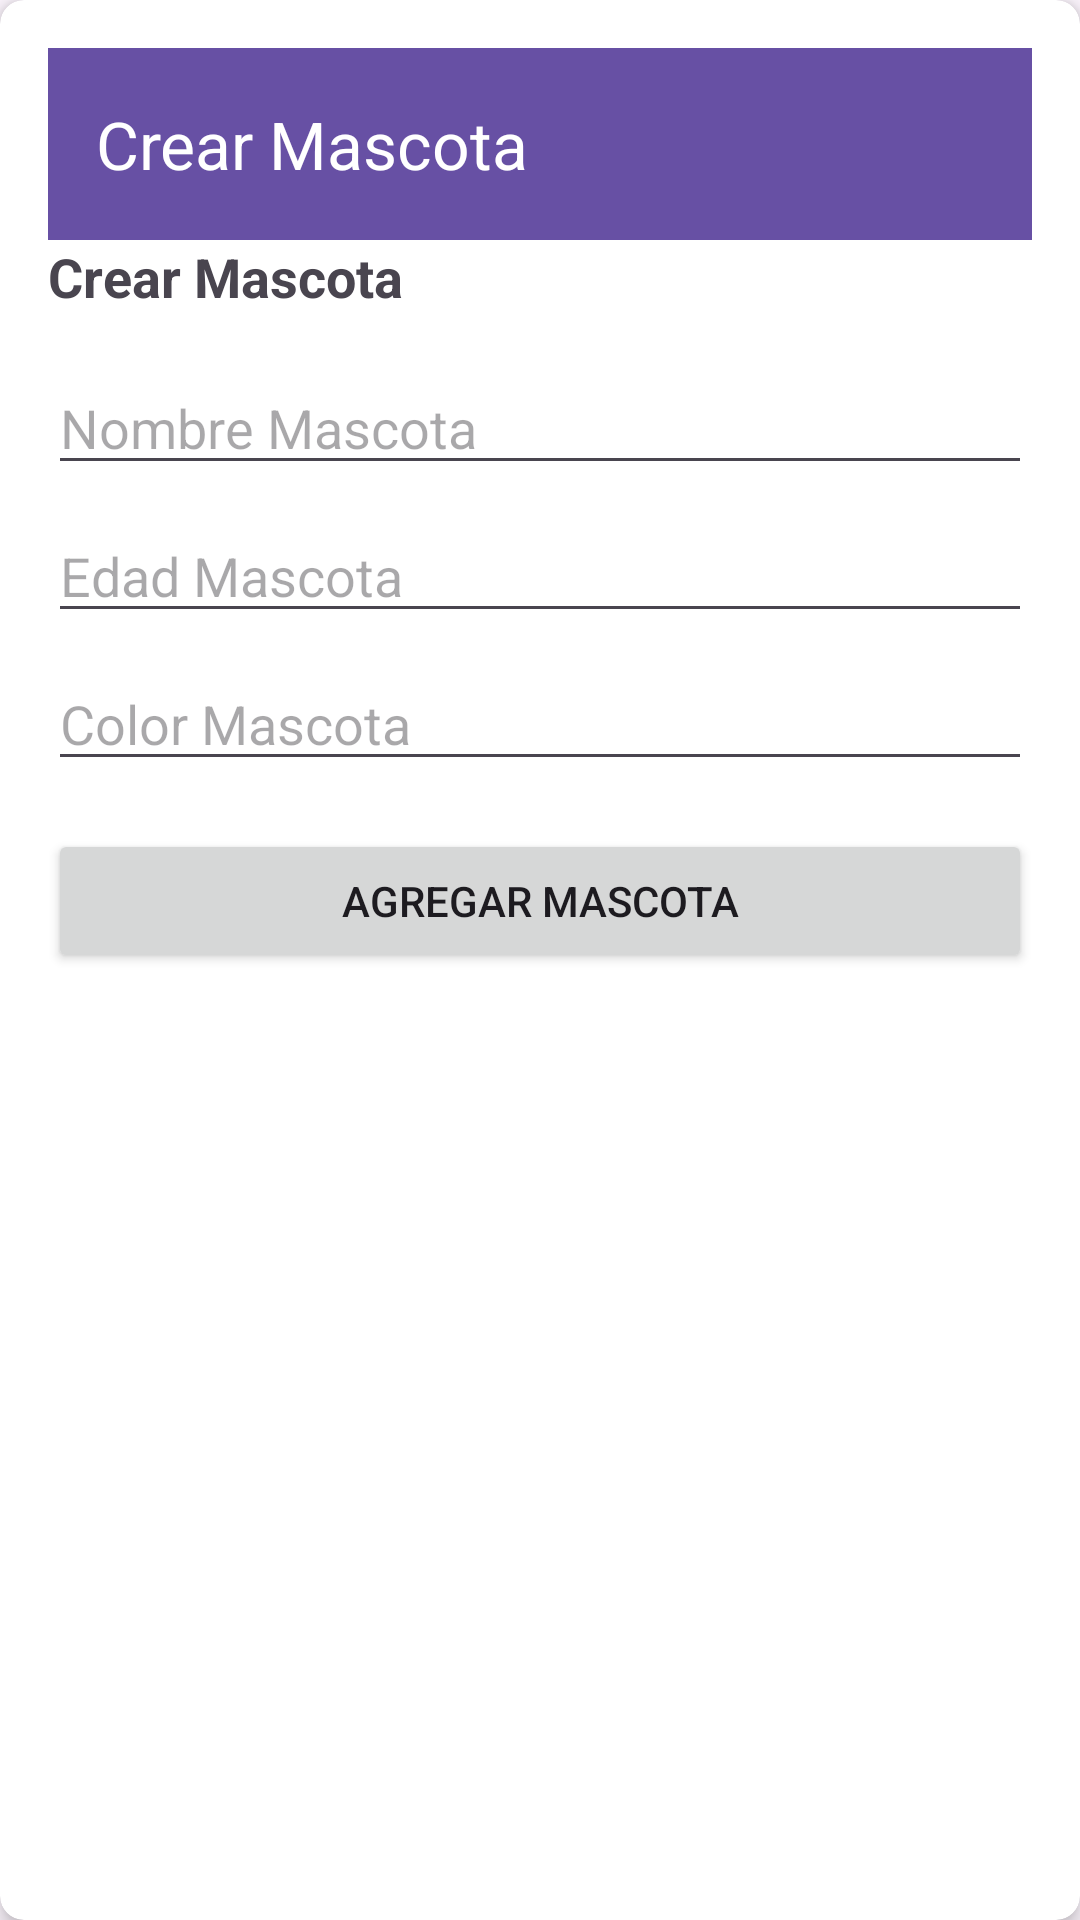

Layout XML and referenced resources for this Android screen:
<!-- AndroidManifest.xml: application theme Theme.PETcare -->
<!-- res/layout/fragment_create_pet.xml -->
<?xml version="1.0" encoding="utf-8"?>
<androidx.cardview.widget.CardView
    xmlns:android="http://schemas.android.com/apk/res/android"
    xmlns:app="http://schemas.android.com/apk/res-auto"
    xmlns:tools="http://schemas.android.com/tools"
    android:layout_width="match_parent"
    android:layout_height="match_parent"
    app:cardElevation="4dp"
    app:cardCornerRadius="8dp"
    app:contentPadding="16dp">

    
    <LinearLayout
        android:layout_width="match_parent"
        android:layout_height="match_parent"
        android:orientation="vertical">

        
        <androidx.appcompat.widget.Toolbar
            android:id="@+id/toolbar"
            android:layout_width="match_parent"
            android:layout_height="?attr/actionBarSize"
            android:background="?attr/colorPrimary"
            android:elevation="4dp"
            android:theme="@style/ThemeOverlay.AppCompat.ActionBar"
            app:title="Crear Mascota"
            app:titleTextColor="@android:color/white" />

        
        <LinearLayout
            android:layout_width="match_parent"
            android:layout_height="wrap_content"
            android:orientation="vertical">

            <TextView
                android:layout_width="match_parent"
                android:layout_height="wrap_content"
                android:text="Crear Mascota"
                android:textSize="18sp"
                android:textStyle="bold"
                android:layout_marginBottom="16dp" />

            <EditText
                android:id="@+id/nombre"
                android:layout_width="match_parent"
                android:layout_height="wrap_content"
                android:ems="10"
                android:hint="Nombre Mascota"
                android:inputType="text" />

            <EditText
                android:id="@+id/edad"
                android:layout_width="match_parent"
                android:layout_height="wrap_content"
                android:layout_marginTop="8dp"
                android:ems="10"
                android:hint="Edad Mascota"
                android:inputType="text" />

            <EditText
                android:id="@+id/color"
                android:layout_width="match_parent"
                android:layout_height="wrap_content"
                android:layout_marginTop="8dp"
                android:ems="10"
                android:hint="Color Mascota"
                android:inputType="text" />

            <Button
                android:id="@+id/btn_add_CP"
                android:layout_width="match_parent"
                android:layout_height="wrap_content"
                android:text="Agregar Mascota"
                android:layout_marginTop="16dp" />
        </LinearLayout>

    </LinearLayout>
</androidx.cardview.widget.CardView>
<!-- resources referenced by this layout -->
<resources>
  <style name="Theme.PETcare" parent="Base.Theme.PETcare" />
  <style name="Base.Theme.PETcare" parent="Theme.Material3.DayNight.NoActionBar">
          
          
      </style>
</resources>
